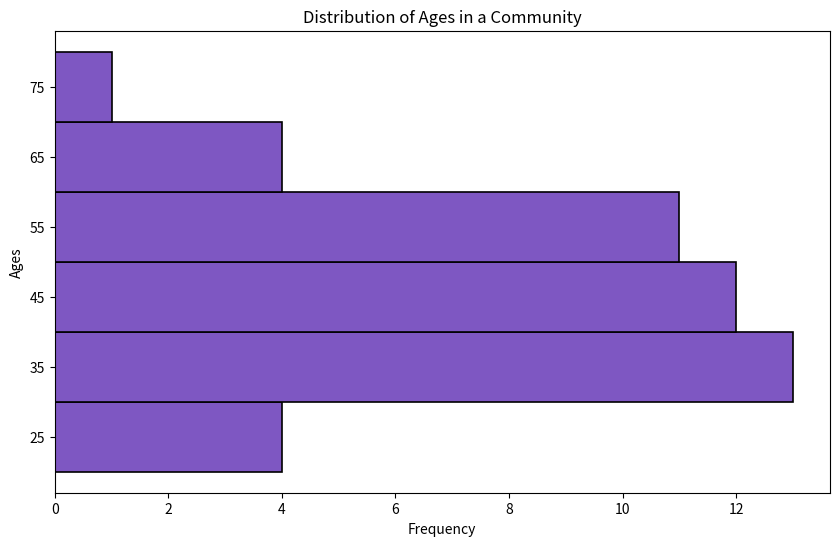

Reproduce this figure in Python.

import matplotlib.pyplot as plt

# Given table data as a list of ages
ages = [
    23, 27, 25, 30, 35, 30, 39, 40, 44, 50, 30, 32, 60, 55, 46, 43, 39, 58,
    63, 65, 70, 34, 31, 29, 47, 49, 52, 45, 40, 37, 36, 33, 48, 53, 38, 41,
    42, 51, 54, 57, 59, 62, 50, 56, 43
]

# Binning the data
bins = [20, 30, 40, 50, 60, 70, 80]

# Plotting the histogram with given specifications
plt.figure(figsize=(10, 6)) # Width and height of the chart
plt.hist(ages, bins=bins, color='#7E57C2', edgecolor='black', linewidth=1.2, orientation='horizontal')

# Adding some chart elements
plt.title('Distribution of Ages in a Community')
plt.xlabel('Frequency')
plt.ylabel('Ages')

# Changing the band height for the histograms
plt.yticks([25, 35, 45, 55, 65, 75])

# Show plot
plt.show()
